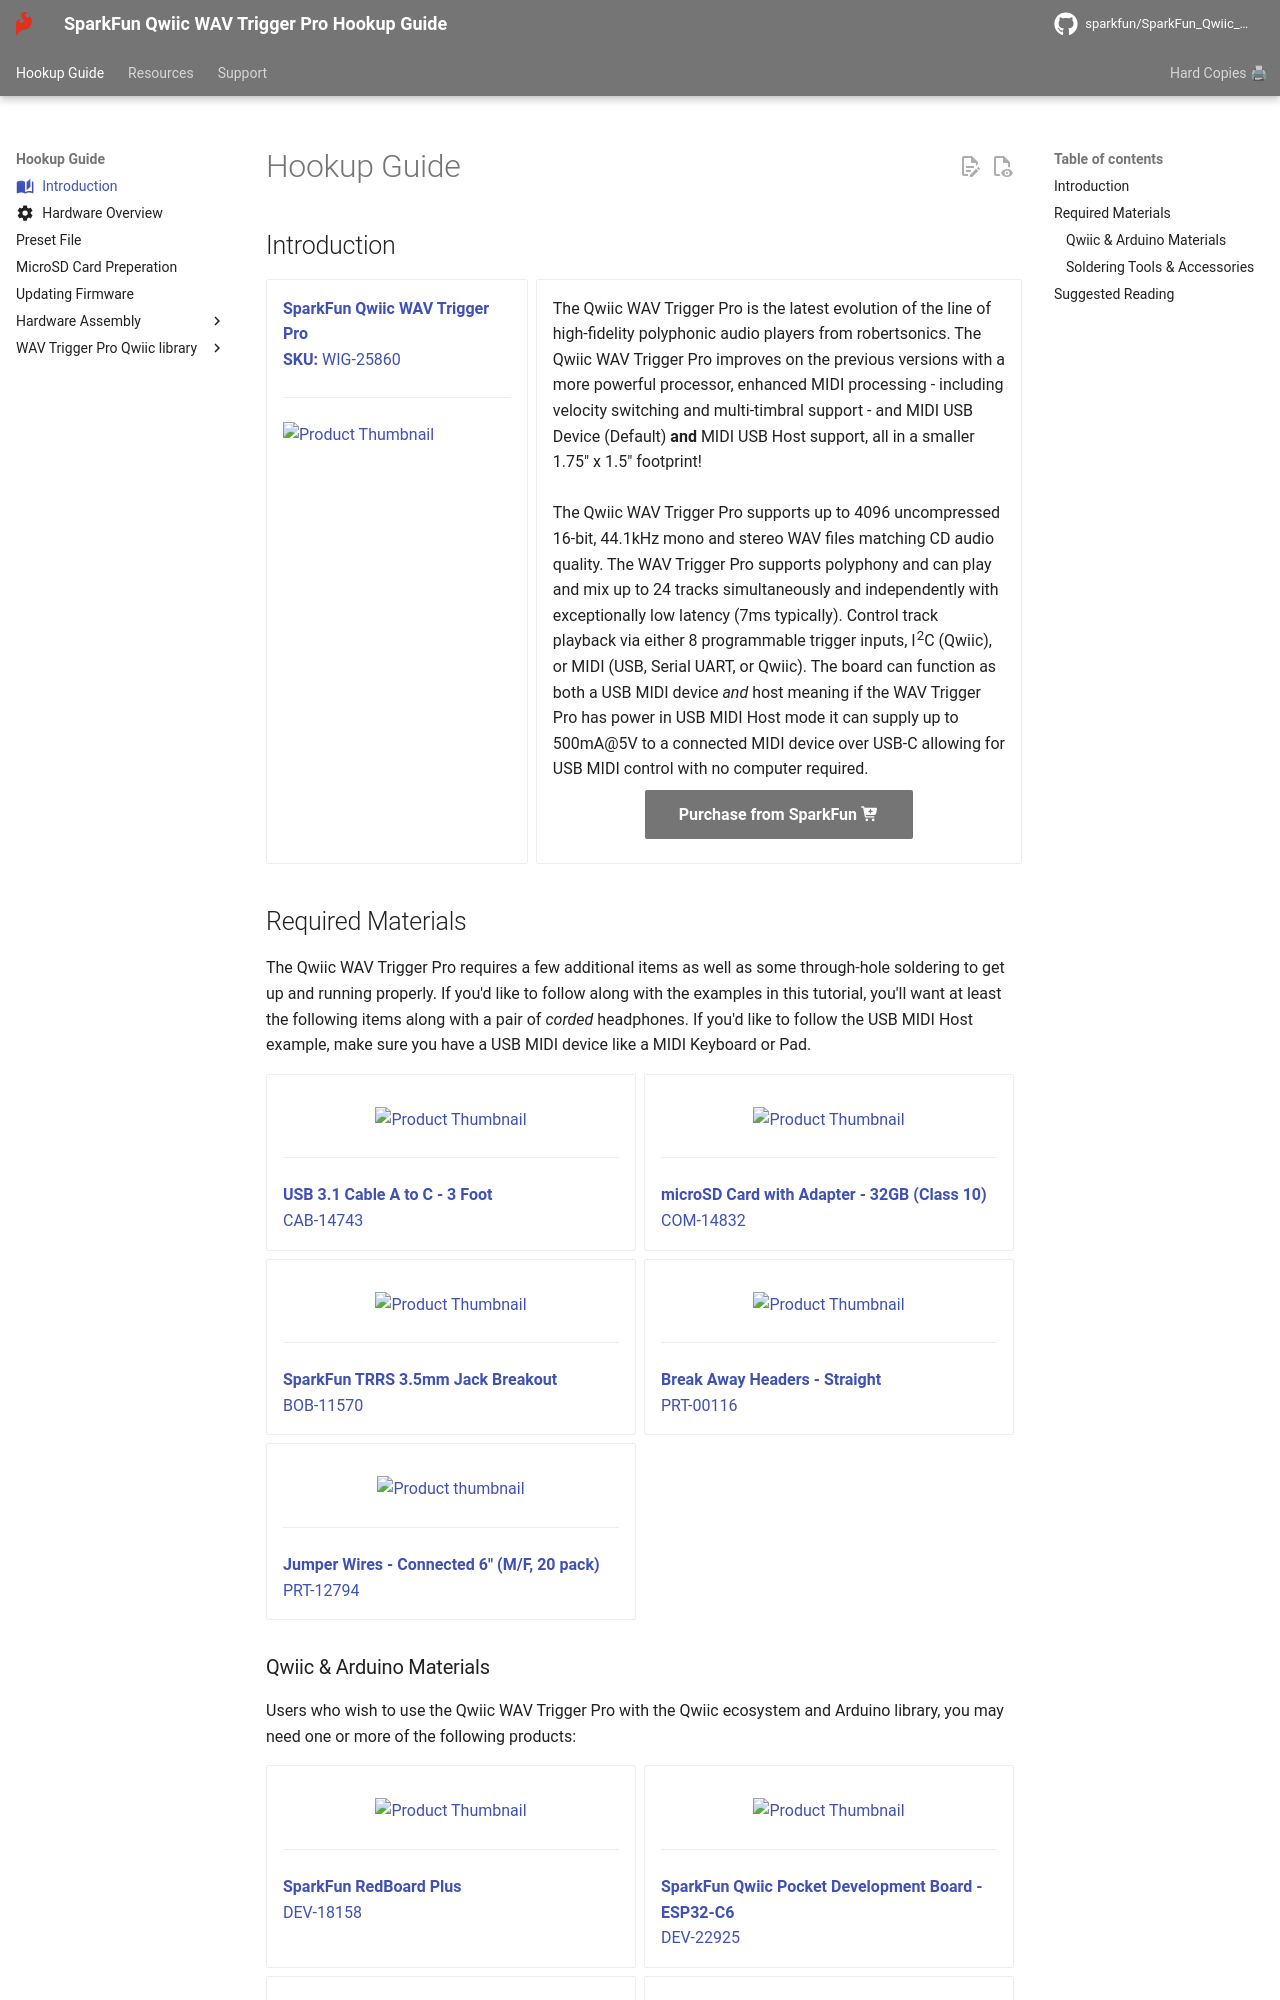

repository: sparkfun/SparkFun_Qwiic_WAV_Trigger_Pro · page: introduction/index.html · generator: mkdocs

---
icon: material/book-open-page-variant
---

# Hookup Guide


## Introduction
<!-- Single Product Card -->

<div class="grid cards desc" markdown>

-    <a href="https://www.sparkfun.com/sparkfun-qwiic-wav-trigger-pro.html">
    **SparkFun Qwiic WAV Trigger Pro**<br>
    **SKU:** WIG-25860

    ---

    <figre markdown>
    ![Product Thumbnail](https://cdn.sparkfun.com/r/600-600/assets/parts/2/6/5/4/7/WIG-25860-WAV-Trigger-Pro-Feature.jpg)
    </figure></a>

    <center>
    <article class="video_desc">
    <iframe src="https://www.youtube.com/embed/Q4csFhDtCt4?si=DIoStJnbMPkLKFM2" title="Product Showcase: SparkFun Qwiic WAV Trigger Pro" frameborder="0" allow="accelerometer; autoplay; clipboard-write;encrypted-media; gyroscope; picture-in-picture" allowfullscreen></iframe>
    </article>
    </center>

-    The Qwiic WAV Trigger Pro is the latest evolution of the line of high-fidelity polyphonic audio players from robertsonics. The Qwiic WAV Trigger Pro improves on the previous versions with a more powerful processor, enhanced MIDI processing - including velocity switching and multi-timbral support - and MIDI USB Device (Default) <b>and</b> MIDI USB Host support, all in a smaller 1.75" x 1.5" footprint! <br><br>
The Qwiic WAV Trigger Pro supports up to 4096 uncompressed 16-bit, 44.1kHz mono and stereo WAV files matching CD audio quality. The WAV Trigger Pro supports polyphony and can play and mix up to 24 tracks simultaneously and independently with exceptionally low latency (7ms typically). Control track playback via either 8 programmable trigger inputs, I<sup>2</sup>C (Qwiic), or MIDI (USB, Serial UART, or Qwiic). The board can function as both a USB MIDI device <i>and</i> host meaning if the WAV Trigger Pro has power in USB MIDI Host mode it can supply up to 500mA@5V to a connected MIDI device over USB-C allowing for USB MIDI control with no computer required.

    <center>
    [Purchase from SparkFun :fontawesome-solid-cart-plus:{ .heart }](https://www.sparkfun.com/sparkfun-qwiic-wav-trigger-pro.html){ .md-button .md-button--primary }
    </center>

</div>

## Required Materials

The Qwiic WAV Trigger Pro requires a few additional items as well as some through-hole soldering to get up and running properly. If you'd like to follow along with the examples in this tutorial, you'll want at least the following items along with a pair of <i>corded</i> headphones. If you'd like to follow the USB MIDI Host example, make sure you have a USB MIDI device like a MIDI Keyboard or Pad.

<div class="grid cards" markdown>

-   <a href="https://www.sparkfun.com/products/14743">
    <figure markdown>
    ![Product Thumbnail](https://cdn.sparkfun.com/r/455-455/assets/parts/1/2/9/7/2/14743-USB_3.1_Cable_A_to_C_-_3_Foot-01.jpg)
    </figure>

    ---

    **USB 3.1 Cable A to C - 3 Foot**<br>
    CAB-14743</a>

-   <a href="https://www.sparkfun.com/products/14832">
    <figure markdown>
    ![Product Thumbnail](https://cdn.sparkfun.com/r/455-455/assets/parts/1/3/1/0/2/14832-microSD_Card_with_Adapter_-_32GB__Class_10_-02.jpg)
    </figure>

    ---

    **microSD Card with Adapter - 32GB (Class 10)**<br>
    COM-14832</a>

-   <a href="https://www.sparkfun.com/products/11570">
    <figure markdown>
    ![Product Thumbnail](https://cdn.sparkfun.com/r/455-455/assets/parts/7/5/4/6/11570-01.jpg)
    </figure>

    ---

    **SparkFun TRRS 3.5mm Jack Breakout**<br>
    BOB-11570</a>

-   <a href="https://www.sparkfun.com/break-away-headers-straight.html">
    <figure markdown>
    ![Product Thumbnail](https://www.sparkfun.com/media/catalog/product/cache/a793f13fd3d678cea13d28206895ba0c/0/0/00116-02-L.jpg)
    </figure>

    ---

    **Break Away Headers - Straight**<br>
    PRT-00116</a>

-   <a href="https://www.sparkfun.com/jumper-wires-connected-6-m-f-20-pack.html">
    <figure markdown>
    ![Product thumbnail](https://www.sparkfun.com/media/catalog/product/cache/a793f13fd3d678cea13d28206895ba0c/1/2/12794-00.jpg)
    </figure>

    ---

    **Jumper Wires - Connected 6" (M/F, 20 pack)**</br>
    PRT-12794</a>

</div>
